Run: headless pygame with SDL's dummy video driver; simulated clock (each Clock.tick advances the game by its frame time, no real sleeping); random seed 0; keys injected as events and as key.get_pressed() state; no mouse input.
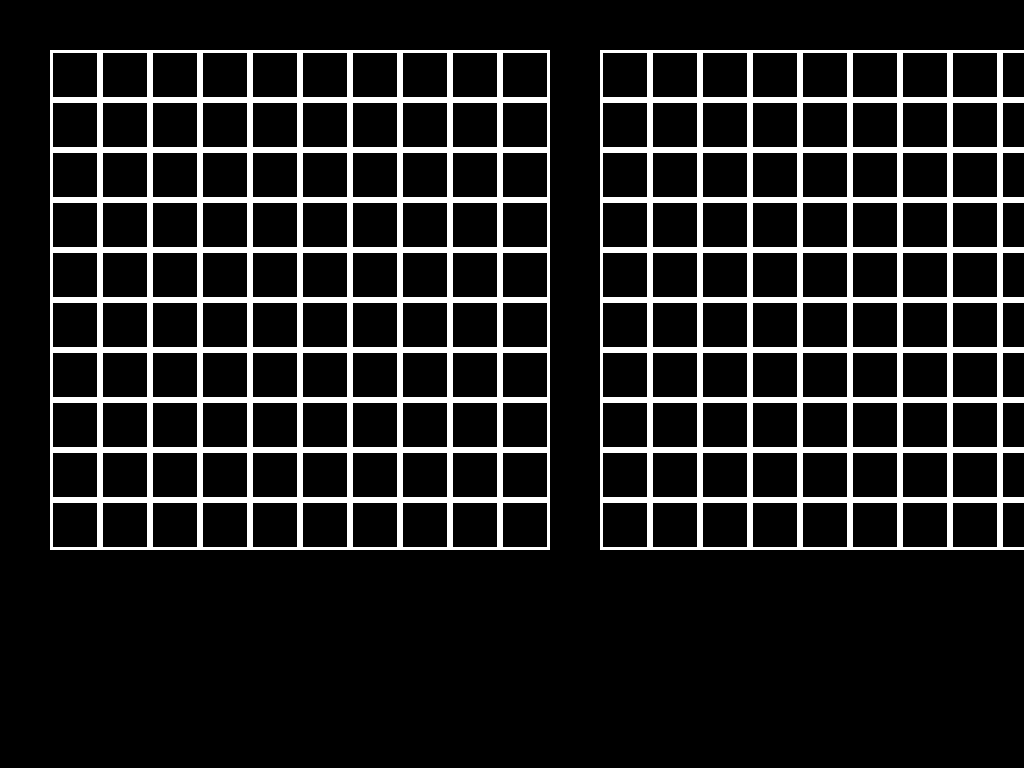
Frame 1 of 4 · flips 1–60 · no input
Frame 2 of 4 · flips 61–180 · tapped SPACE, RETURN · held RIGHT (→), D · screen unchanged from frame 1, image omitted
Frame 3 of 4 · flips 181–300 · held DOWN (↓), S · screen unchanged from frame 2, image omitted
Frame 4 of 4 · flips 301–420 · held LEFT (←), A, UP (↑), W · screen unchanged from frame 3, image omitted

The pygame program that drew these frames:

import pygame
pygame.init()

class Section:
    def __init__(self, x, y):
        self.rect = pygame.Rect(x, y, 50, 50)

    def draw(self, scr):
        pygame.draw.rect(scr, 'white', self.rect, 3)

screen = pygame.display.set_mode((0, 0), pygame.FULLSCREEN)
clock = pygame.time.Clock()
running = True

kybiki = []
for x in range(0,500,50):
    for y in range(0,500,50):
        r = Section( x + 50, y + 50)
        kybiki.append(r)

kybiki2 = []
for x in range(0,500,50):
    for y in range(0,500,50):
        r =Section(x + 600,y + 50)
        kybiki2.append(r)

while running:
    screen.fill('black')
    for event in pygame.event.get():
        if event.type == pygame.QUIT:
            running = False

    for k in kybiki:
        k.draw(screen)
    for k in kybiki2:
        k.draw(screen)

    pygame.display.update()

    clock.tick(60)
pygame.quit()
